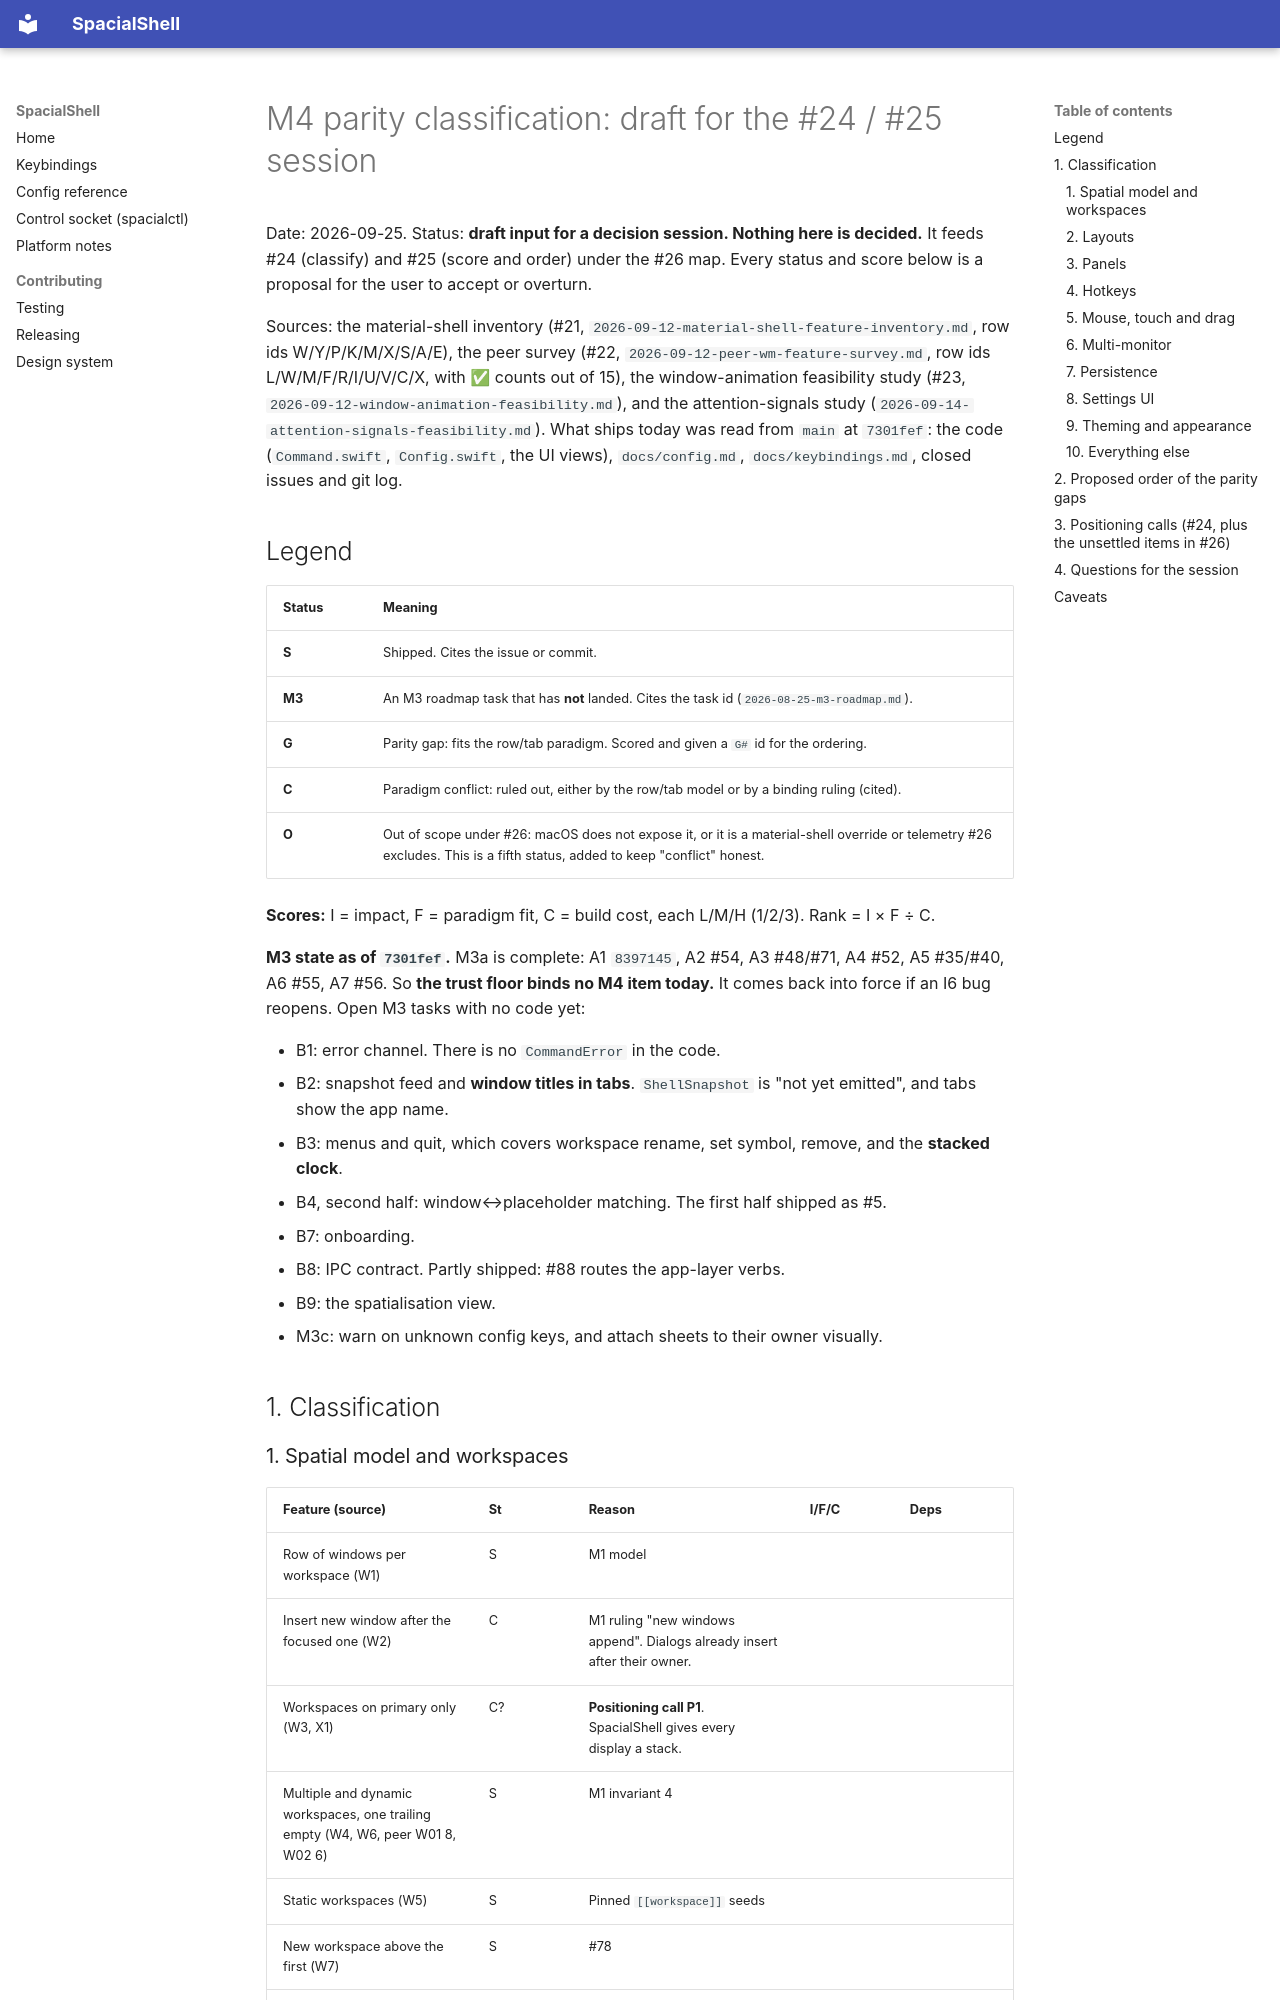

repository: AskAlice/SpacialShell-MacOS · page: superpowers/specs/2026-09-25-m4-parity-classification-draft/index.html · generator: mkdocs

# M4 parity classification: draft for the #24 / #25 session

Date: 2026-09-25. Status: **draft input for a decision session. Nothing here is decided.** It
feeds #24 (classify) and #25 (score and order) under the #26 map. Every status and score below is
a proposal for the user to accept or overturn.

Sources: the material-shell inventory (#21,
`2026-09-12-material-shell-feature-inventory.md`, row ids W/Y/P/K/M/X/S/A/E), the peer survey
(#22, `2026-09-12-peer-wm-feature-survey.md`, row ids L/W/M/F/R/I/U/V/C/X, with ✅ counts out of 15),
the window-animation feasibility study (#23, `2026-09-12-window-animation-feasibility.md`), and the
attention-signals study (`2026-09-14-attention-signals-feasibility.md`). What ships today was read
from `main` at `7301fef`: the code (`Command.swift`, `Config.swift`, the UI views), `docs/config.md`,
`docs/keybindings.md`, closed issues and git log.

## Legend

| Status | Meaning |
|---|---|
| **S** | Shipped. Cites the issue or commit. |
| **M3** | An M3 roadmap task that has **not** landed. Cites the task id (`2026-08-25-m3-roadmap.md`). |
| **G** | Parity gap: fits the row/tab paradigm. Scored and given a `G#` id for the ordering. |
| **C** | Paradigm conflict: ruled out, either by the row/tab model or by a binding ruling (cited). |
| **O** | Out of scope under #26: macOS does not expose it, or it is a material-shell override or telemetry #26 excludes. This is a fifth status, added to keep "conflict" honest. |

**Scores:** I = impact, F = paradigm fit, C = build cost, each L/M/H (1/2/3). Rank = I × F ÷ C.

**M3 state as of `7301fef`.** M3a is complete: A1 `8397145`, A2 #54, A3 #48/#71, A4 #52,
A5 #35/#40, A6 #55, A7 #56. So **the trust floor binds no M4 item today.** It comes back into force
if an I6 bug reopens. Open M3 tasks with no code yet:

- B1: error channel. There is no `CommandError` in the code.
- B2: snapshot feed and **window titles in tabs**. `ShellSnapshot` is "not yet emitted", and tabs
  show the app name.
- B3: menus and quit, which covers workspace rename, set symbol, remove, and the **stacked clock**.
- B4, second half: window↔placeholder matching. The first half shipped as #5.
- B7: onboarding.
- B8: IPC contract. Partly shipped: #88 routes the app-layer verbs.
- B9: the spatialisation view.
- M3c: warn on unknown config keys, and attach sheets to their owner visually.

## 1. Classification
